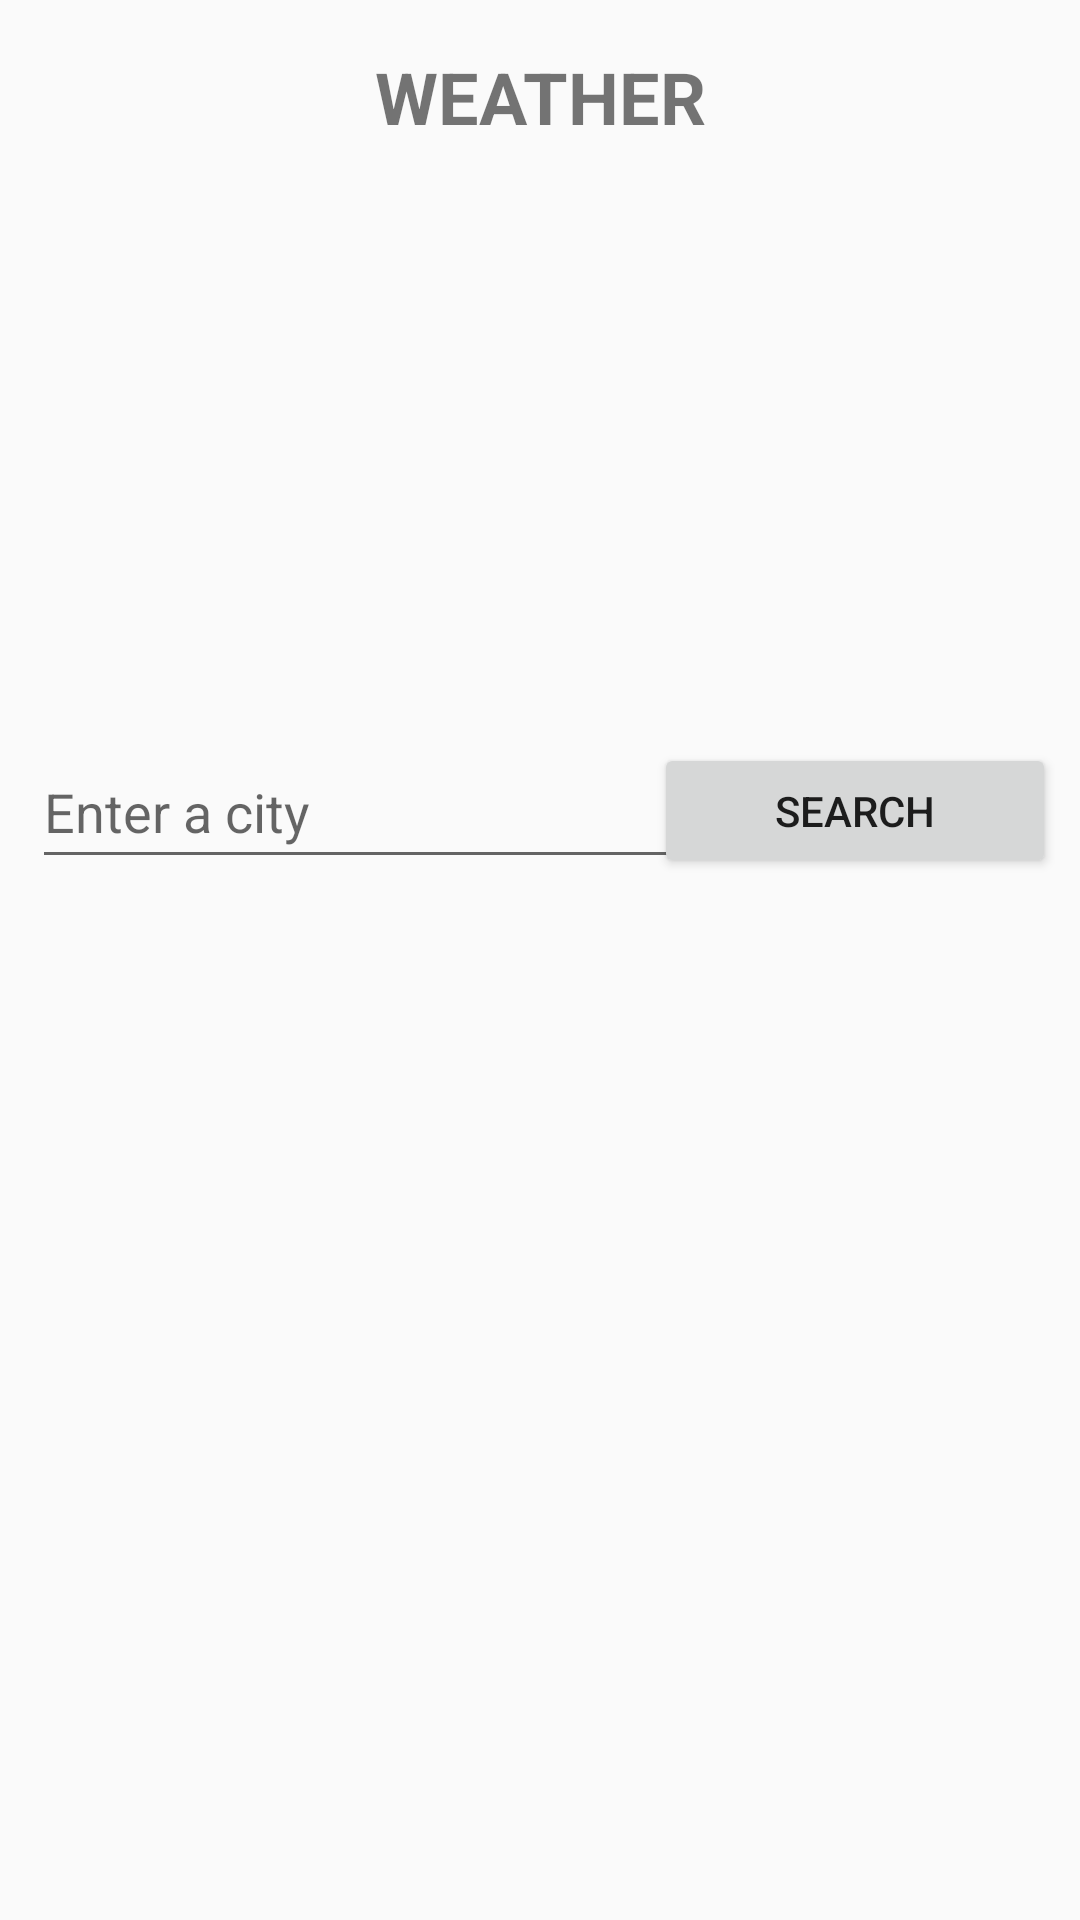

Write the Android layout XML for this screen, with the resource values it uses.
<!-- AndroidManifest.xml: application theme AppTheme -->
<!-- res/layout/activity_weather.xml -->
<?xml version="1.0" encoding="utf-8"?>
<android.support.constraint.ConstraintLayout xmlns:android="http://schemas.android.com/apk/res/android"
    xmlns:app="http://schemas.android.com/apk/res-auto"
    xmlns:tools="http://schemas.android.com/tools"
    android:layout_width="match_parent"
    android:layout_height="match_parent"
    tools:context=".WeatherActivity">

    <Button
        android:id="@+id/btn_searchweather"
        android:layout_width="134dp"
        android:layout_height="45dp"
        android:layout_marginStart="8dp"
        android:layout_marginEnd="8dp"
        android:text="Search"
        app:layout_constraintBottom_toBottomOf="parent"
        app:layout_constraintEnd_toEndOf="parent"
        app:layout_constraintHorizontal_bias="1.0"
        app:layout_constraintLeft_toLeftOf="parent"
        app:layout_constraintRight_toRightOf="parent"
        app:layout_constraintStart_toEndOf="@+id/city_search"
        app:layout_constraintTop_toTopOf="parent"
        app:layout_constraintVertical_bias="0.416" />

    <TextView
        android:id="@+id/weather_data"
        android:layout_width="wrap_content"
        android:layout_height="wrap_content"
        android:layout_marginTop="8dp"
        android:text=""
        android:textSize="18sp"
        app:layout_constraintBottom_toBottomOf="parent"
        app:layout_constraintHorizontal_bias="0.501"
        app:layout_constraintLeft_toLeftOf="parent"
        app:layout_constraintRight_toRightOf="parent"
        app:layout_constraintTop_toBottomOf="@+id/weather_heading"
        app:layout_constraintVertical_bias="0.108" />

    <TextView
        android:id="@+id/weather_min"
        android:layout_width="wrap_content"
        android:layout_height="wrap_content"
        android:text=""
        android:textSize="18sp"
        app:layout_constraintBottom_toBottomOf="parent"
        app:layout_constraintHorizontal_bias="0.501"
        app:layout_constraintLeft_toLeftOf="parent"
        app:layout_constraintRight_toRightOf="parent"
        app:layout_constraintTop_toTopOf="parent"
        app:layout_constraintVertical_bias="0.246" />

    <TextView
        android:id="@+id/weather_max"
        android:layout_width="wrap_content"
        android:layout_height="wrap_content"
        android:layout_marginTop="8dp"
        android:text=""
        android:textSize="18sp"
        app:layout_constraintBottom_toBottomOf="parent"
        app:layout_constraintHorizontal_bias="0.501"
        app:layout_constraintLeft_toLeftOf="parent"
        app:layout_constraintRight_toRightOf="parent"
        app:layout_constraintTop_toBottomOf="@+id/weather_heading"
        app:layout_constraintVertical_bias="0.033" />

    <TextView
        android:id="@+id/humidity"
        android:layout_width="wrap_content"
        android:layout_height="wrap_content"
        android:text=""
        android:textSize="18sp"
        app:layout_constraintBottom_toBottomOf="parent"
        app:layout_constraintHorizontal_bias="0.501"
        app:layout_constraintLeft_toLeftOf="parent"
        app:layout_constraintRight_toRightOf="parent"
        app:layout_constraintTop_toTopOf="parent"
        app:layout_constraintVertical_bias="0.315" />

    <EditText
        android:id="@+id/city_search"
        android:layout_width="253dp"
        android:layout_height="48dp"
        android:ems="10"
        android:hint="Enter a city"
        android:inputType="textPersonName"
        android:text=""
        app:layout_constraintBottom_toBottomOf="parent"
        app:layout_constraintHorizontal_bias="0.101"
        app:layout_constraintLeft_toLeftOf="parent"
        app:layout_constraintRight_toRightOf="parent"
        app:layout_constraintTop_toTopOf="parent"
        app:layout_constraintVertical_bias="0.414" />

    <TextView
        android:id="@+id/weather_heading"
        android:layout_width="221dp"
        android:layout_height="28dp"
        android:layout_marginStart="8dp"
        android:layout_marginTop="16dp"
        android:layout_marginEnd="8dp"
        android:text="WEATHER"
        android:textAlignment="center"
        android:textSize="24sp"
        android:textStyle="bold"
        app:layout_constraintEnd_toEndOf="parent"
        app:layout_constraintStart_toStartOf="parent"
        app:layout_constraintTop_toTopOf="parent" />

    <TextView
        android:id="@+id/message_cold"
        android:layout_width="347dp"
        android:layout_height="34dp"
        android:layout_marginStart="8dp"
        android:layout_marginTop="148dp"
        android:layout_marginEnd="8dp"
        android:text=""
        android:textColor="#FC0000"
        android:textStyle="bold"
        app:layout_constraintEnd_toEndOf="parent"
        app:layout_constraintStart_toStartOf="parent"
        app:layout_constraintTop_toBottomOf="@+id/humidity"
         />

    <TextView
        android:id="@+id/message_warm"
        android:layout_width="354dp"
        android:layout_height="35dp"
        android:layout_marginStart="8dp"
        android:layout_marginTop="44dp"
        android:layout_marginEnd="8dp"
        android:text=""
        android:textColor="#FC0000"
        android:textStyle="bold"
        app:layout_constraintEnd_toEndOf="parent"
        app:layout_constraintHorizontal_bias="0.536"
        app:layout_constraintStart_toStartOf="parent"
        app:layout_constraintTop_toBottomOf="@+id/message_cold"
        />

    <TextView
        android:id="@+id/message_humidity"
        android:layout_width="357dp"
        android:layout_height="41dp"
        android:layout_marginStart="8dp"
        android:layout_marginTop="48dp"
        android:layout_marginEnd="8dp"
        android:text=""
        android:textColor="#FC0000"
        android:textStyle="bold"
        app:layout_constraintEnd_toEndOf="parent"
        app:layout_constraintStart_toStartOf="parent"
        app:layout_constraintTop_toBottomOf="@+id/message_warm"/>


</android.support.constraint.ConstraintLayout>
<!-- resources referenced by this layout -->
<resources>
  <style name="AppTheme" parent="Theme.AppCompat.Light.NoActionBar">
          
          <item name="colorPrimary">@color/colorPrimary</item>
          <item name="colorPrimaryDark">@color/colorPrimaryDark</item>
          <item name="colorAccent">@color/colorAccent</item>
      </style>
  <!-- not gathered from this repository: default colours our renderer supplied (Android Studio template values) -->
  <color name="colorPrimary">#FF6200EE</color>
  <color name="colorPrimaryDark">#FF3700B3</color>
  <color name="colorAccent">#FF03DAC5</color>
</resources>
